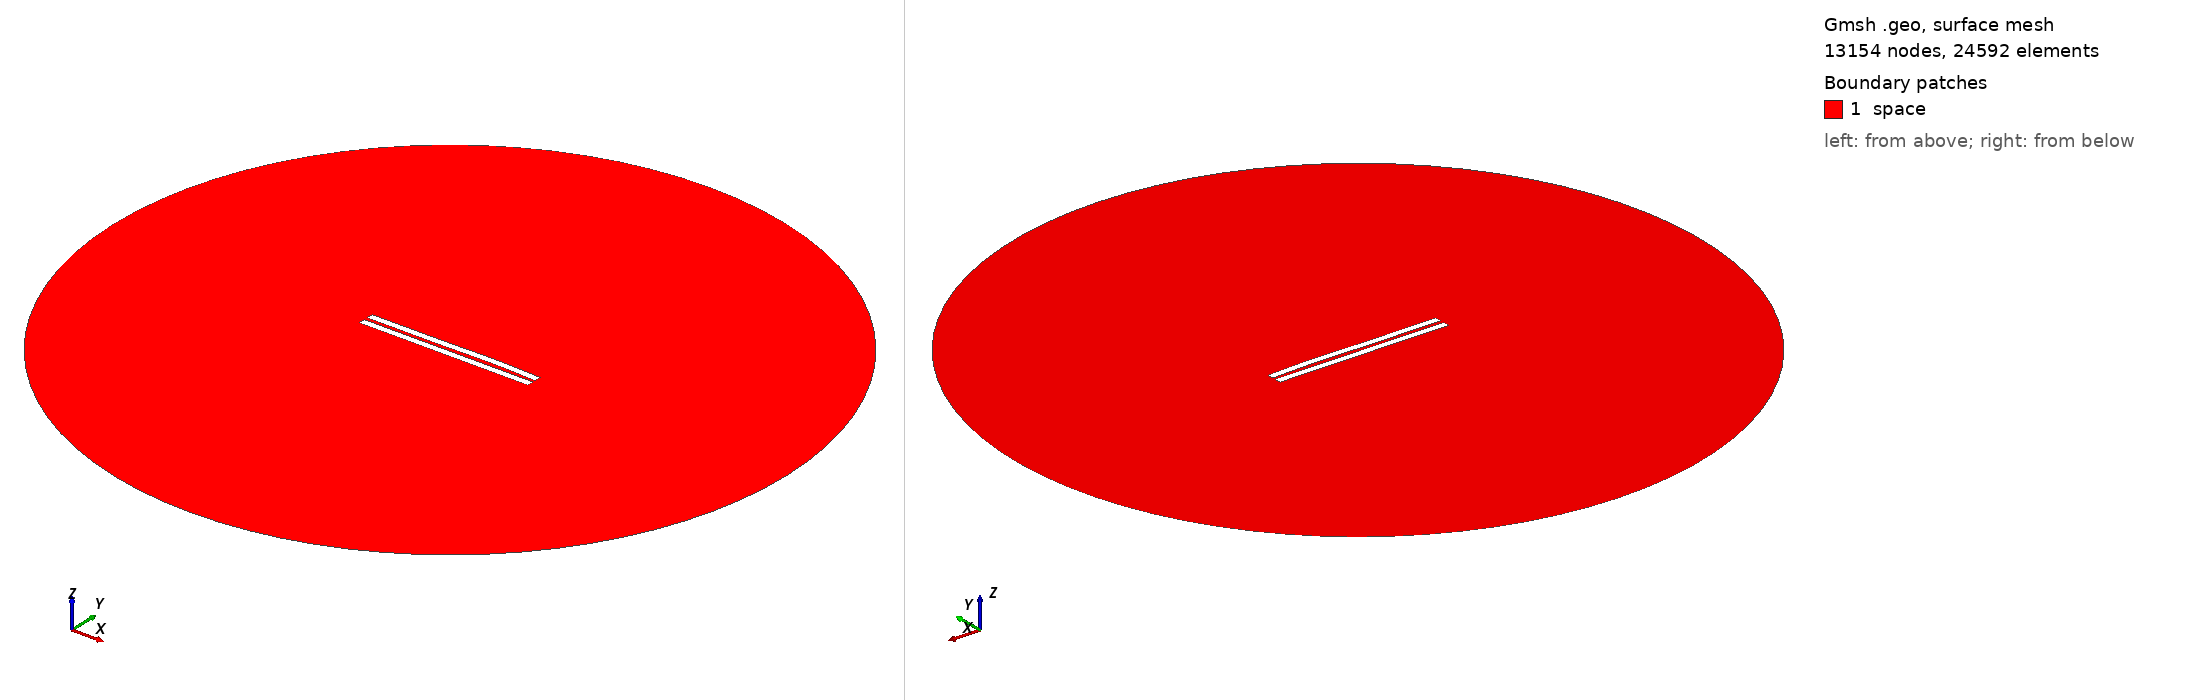

Gmsh geometry script, surface-meshed: 13154 nodes, 24592 surface elements. Boundary patches (legend numbers): 1 space. Left view from above one corner, right view from below the opposite corner. Legend entries are the model's physical surfaces. The drawing asked Gmsh for element sizes between 1% and 20% of the model's largest extent; the script's own settings can give other sizes.

=== 2354.geo (drawn) ===
//---------------------------------------
// Geometry kernel
//---------------------------------------

SetFactory("OpenCASCADE");



//---------------------------------------
// Parameters of the geometry
//---------------------------------------

// Overetch of the upper plate
overetch = 0.0;

// Distance between the plates
distance = 2.25;

// Discretization over the x axis (for the deformation)
nx = 50; 

// Length of the plate
L = 100 - overetch; 

// Number of modes
n = 4; 

// 1st mode coefficient
coeff(1) = 0.07499999999999998;
beta(1) = 0.596864 * 3.1415926535 / L;

// 2nd mode coefficient
coeff(2) = 0.15;
beta(2) = 1.49418 * 3.1415926535 / L;

// 3rd mode coefficient
coeff(3) = -0.15;
beta(3) = 2.50025 * 3.1415926535 / L;

// 4th mode coefficient
coeff(4) = 0.07499999999999998;
beta(4) = 3.49999 * 3.1415926535 / L;



//---------------------------------------
// Upper plate (deformed rectangle)
//---------------------------------------

// Coordiantes of the upper plate
xmin = -50;
xmax = 50 - overetch;

// Height of the upper plate
yheight = 4 - 2 * overetch;

// Indexes of the points
UpperID[] = {};
LowerID[] = {};
LeftID[] = {};
RightID[] = {};

// Point index
p = 1;

// Horizontal edges
For i In {1:nx}
    x = xmin + (i-1)*(xmax - xmin)/(nx-1);

    y_bottom = distance / 2 + overetch;
    For j In {1:n}
        C = (Cosh(beta(j)*L) + Cos(beta(j)*L)) / (Sinh(beta(j)*L) + Sin(beta(j)*L));
        y_bottom  = y_bottom + coeff(j) * (Cosh(beta(j)*(x+50)) - Cos(beta(j)*(x+50)) - C * (Sinh(beta(j)*(x+50)) - Sin(beta(j)*(x+50))));
    EndFor

    y_top = y_bottom + yheight;

    Point(p) = {x, y_top, 0, 1.0};
    UpperID[i] = p;
    p = p + 1;

    Point(p) = {x, y_bottom, 0, 1.0};
    LowerID[i] = p;
    p = p + 1;
EndFor

// Create point lists
UpperPts[] = {}; LowerPts[] = {};
For i In {1:nx}
  UpperPts[] += {UpperID[i]};
  LowerPts[] += {LowerID[i]};
EndFor

// Build splines
Spline(1) = {UpperPts[]};
Spline(2) = {LowerPts[]};
Line(3) = {LowerPts[nx-1], UpperPts[nx-1]};
Line(4) = {LowerPts[0], UpperPts[0]};

// Build the plane surface
Curve Loop(1) = {2, 3, -1, -4};
Plane Surface(1) = {1};



//---------------------------------------
// Lower plate (rectangle)
//---------------------------------------

// Vertices
Point(1001) = {-50, -1, 0, 1.0};
Point(1002) = { 50, -1, 0, 1.0};
Point(1003) = { 50,  -5, 0, 1.0};
Point(1004) = {-50,  -5, 0, 1.0};

// Edges
Line(5) = {1001, 1002};
Line(6) = {1002, 1003};
Line(7) = {1003, 1004};
Line(8) = {1004, 1001};

// Plane surface
Line Loop(2) = {5, 6, 7, 8};
Plane Surface(2) = {2}; 



//---------------------------------------
// Outer (fictious) boundary
//---------------------------------------

// Points
Point(1005) = {0, 0, 0};       // Center
Point(1006) = {200, 0, 0};     // Start point
Point(1007) = {0, 200, 0};     // 90 degrees
Point(1008) = {-200, 0, 0};    // 180 degrees
Point(1009) = {0, -200, 0};    // 270 degrees

// Circle arcs (each needs start, center, end)
Circle(9) = {1006, 1005, 1007};
Circle(10) = {1007, 1005, 1008};
Circle(11) = {1008, 1005, 1009};
Circle(12) = {1009, 1005, 1006};

// Plane surface for the entire domain
Curve Loop(3) = {9, 10, 11, 12};
Surface(3) = {3};

// Subtract the plates from the whole domain to obtain the actual domain where we want to solve the equations
BooleanDifference{ Surface{3}; Delete; }{ Surface{1}; Surface{2}; Delete; }




//---------------------------------------
// Transfinite Lines/Curves
//---------------------------------------

// Set the number of points on the boundaries
r = 7;

// Plates
Transfinite Curve {1, 2} = 50*r Using Progression 1;
Transfinite Curve {3, 4} = 2*r Using Progression 1;
Transfinite Line {5, 7} = 50*r Using Progression 1;
Transfinite Line {6, 8} = 2*r Using Progression 1;

// Outer boundary
Transfinite Line {9, 10, 11, 12} = 20 Using Progression 1;



//---------------------------------------
// Physical groups
//---------------------------------------                

// Physical curves (boundaries)
Physical Line("force_segment", 10) = {2};
Physical Line("upper_plate", 11) = {1, 3, 4};
Physical Line("lower_plate", 12) = {5, 6, 7, 8};
Physical Line("boundary", 20) = {9, 10, 11, 12};

// Physical Surfaces
Physical Surface("space", 30) = {3};



//---------------------------------------
// 6. Generate the Mesh
//---------------------------------------

// 2D mesh generation
Mesh 2;
